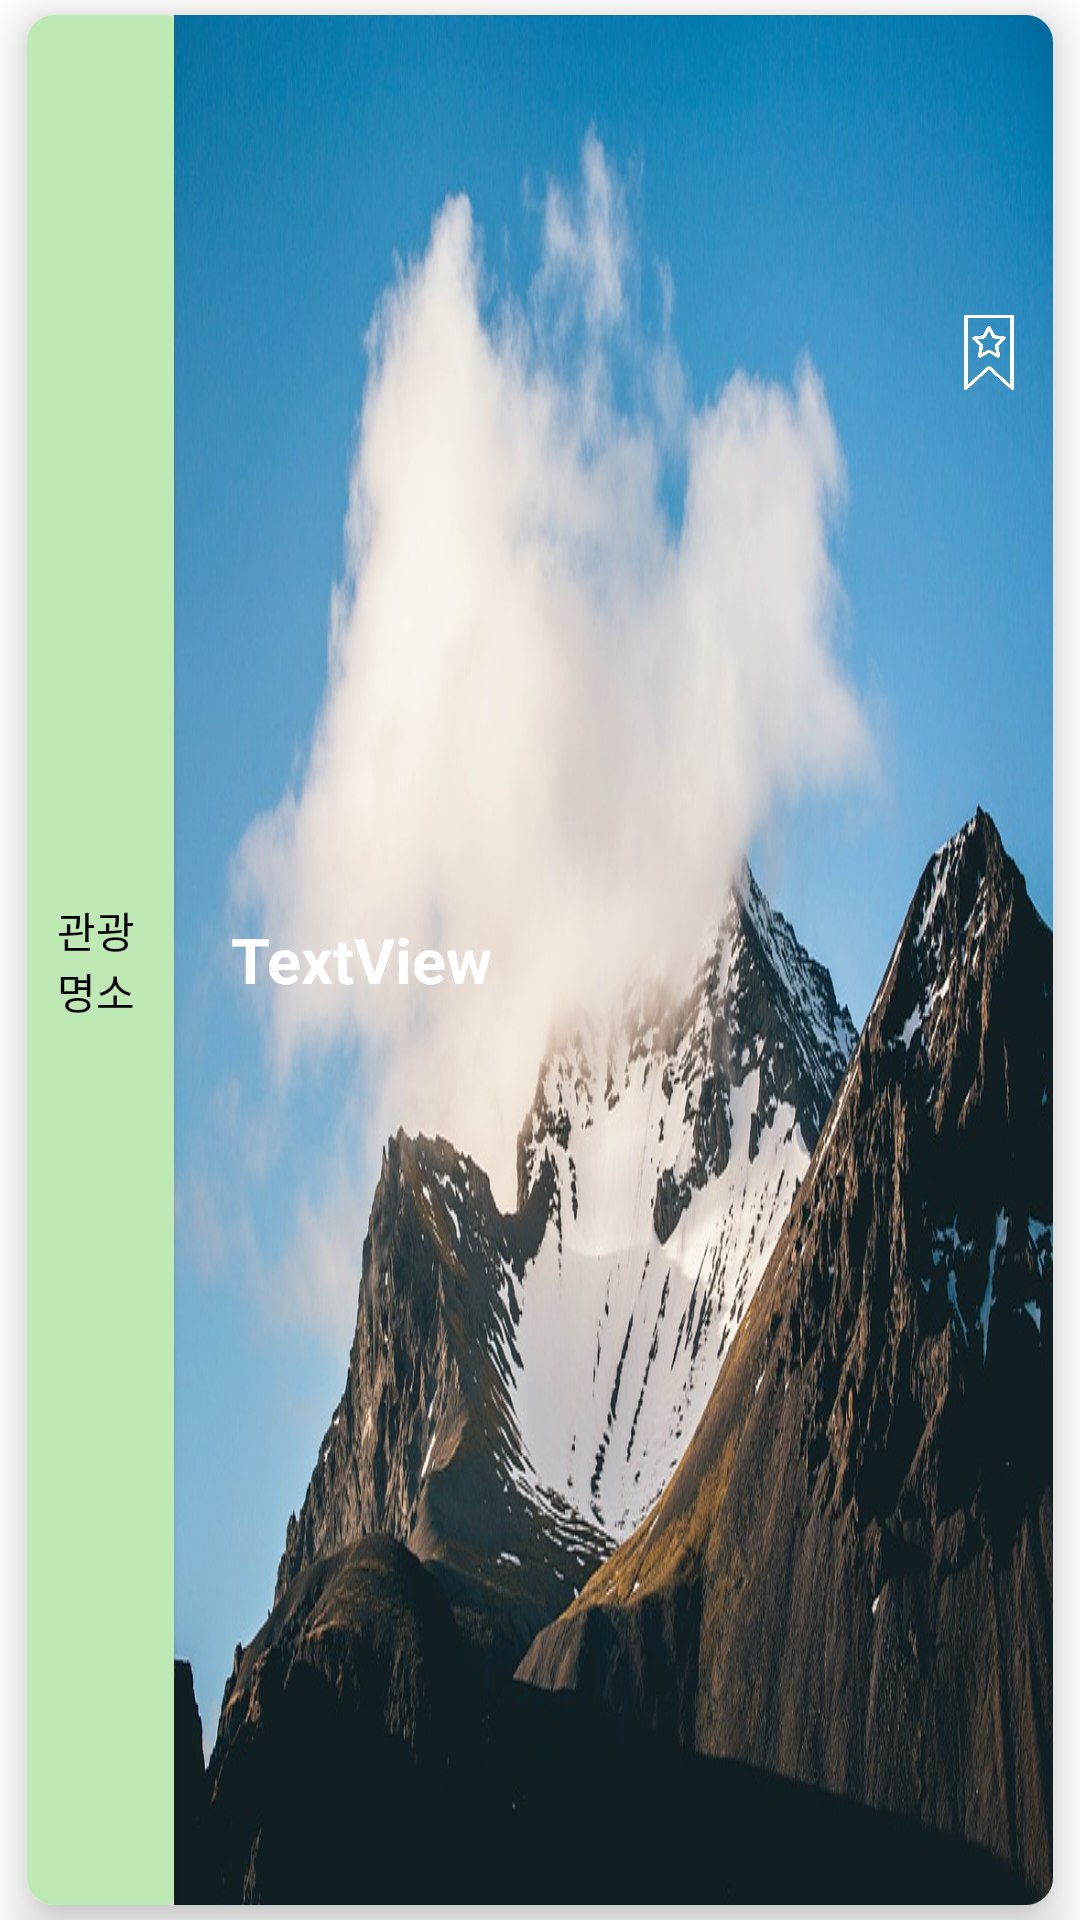

Layout XML and referenced resources for this Android screen:
<!-- AndroidManifest.xml: application theme Theme.Capstone_Design -->
<!-- res/layout/tourist_spot_item.xml -->
<?xml version="1.0" encoding="utf-8"?>
<androidx.appcompat.widget.LinearLayoutCompat
    xmlns:android="http://schemas.android.com/apk/res/android"
    xmlns:app="http://schemas.android.com/apk/res-auto"
    xmlns:tools="http://schemas.android.com/tools"
    android:layout_width="match_parent"
    android:layout_height="140dp"
    android:orientation="horizontal"

    >

    <androidx.cardview.widget.CardView
        android:layout_width="match_parent"
        android:layout_height="match_parent"
        android:layout_marginTop="5dp"
        android:layout_marginBottom="5dp"
        android:layout_marginLeft="9dp"
        android:layout_marginRight="9dp"
        app:cardCornerRadius="9dp"
        app:cardElevation="10dp"
        >
        <LinearLayout
            android:layout_width="match_parent"
            android:layout_height="match_parent"
            >

            <androidx.cardview.widget.CardView
                android:layout_width="wrap_content"
                android:layout_height="match_parent"
                >

                <LinearLayout
                    android:layout_width="wrap_content"
                    android:layout_height="match_parent"
                    android:gravity="center"
                    android:background="@color/main_theme"
                    >
                    <TextView
                        android:id="@+id/tourist_spot_item_tag"
                        android:layout_width="29dp"
                        android:layout_height="wrap_content"
                        android:layout_marginLeft="10dp"
                        android:layout_marginRight="10dp"
                        android:text="관광명소"
                        android:textSize="14dp"

                        android:textColor="#000000"
                        app:layout_constraintBottom_toBottomOf="parent"
                        app:layout_constraintEnd_toEndOf="parent"
                        app:layout_constraintHorizontal_bias="0.04"
                        app:layout_constraintStart_toStartOf="parent"
                        app:layout_constraintTop_toTopOf="parent"
                        app:layout_constraintVertical_bias="0.454" />

                </LinearLayout>


            </androidx.cardview.widget.CardView>


            <LinearLayout
                android:id="@+id/tourist_spot_item_Linear"
                android:layout_width="match_parent"
                android:layout_height="match_parent"
                android:weightSum="100"
                android:background="@drawable/first"
                android:gravity="center_vertical">


                <LinearLayout
                    android:layout_width="170dp"
                    android:layout_height="wrap_content"
                    android:orientation="vertical"
                    android:layout_weight="90"
                    >

                    <TextView
                        android:id="@+id/PlaceNameText"
                        android:layout_width="wrap_content"
                        android:layout_height="wrap_content"
                        android:layout_marginLeft="19dp"
                        android:text="TextView"
                        android:textColor="@color/white"
                        android:textSize="21dp"
                        android:textStyle="bold"
                        app:layout_constraintBottom_toBottomOf="parent"
                        app:layout_constraintEnd_toEndOf="parent"
                        app:layout_constraintHorizontal_bias="0.386"
                        app:layout_constraintStart_toStartOf="parent"
                        app:layout_constraintTop_toTopOf="parent"
                        app:layout_constraintVertical_bias="0.197" />


                </LinearLayout>

                <LinearLayout
                    android:layout_width="30dp"
                    android:layout_height="match_parent"
                    android:layout_marginLeft="30dp"
                    android:gravity="center_horizontal"
                    android:orientation="vertical">

                    <ImageView
                        android:id="@+id/tourist_spot_item_more"
                        android:layout_width="20dp"
                        android:layout_height="20dp"
                        android:layout_marginTop="25dp"
                        android:src="@drawable/info"
                        android:tint="@color/white"></ImageView>

                    <ImageView
                        android:id="@+id/search_tourist_spot_item_favorite"
                        android:layout_width="46dp"
                        android:layout_height="25dp"
                        android:layout_marginTop="55dp"
                        android:src="@drawable/bookmark"
                        android:text="Button"></ImageView>
                </LinearLayout>
            </LinearLayout>
        </LinearLayout>
    </androidx.cardview.widget.CardView>


</androidx.appcompat.widget.LinearLayoutCompat>
<!-- resources referenced by this layout -->
<resources>
  <color name="main_theme">#BEE9B4</color>
  <color name="white">#FFFFFFFF</color>
  <!-- drawable bookmark: png bitmap (drawable-v24, 6647 bytes) -->
  <!-- drawable first: jpg bitmap (drawable, 143915 bytes) -->
  <style name="Theme.Capstone_Design" parent="Theme.MaterialComponents.DayNight.DarkActionBar">
          
          <item name="colorPrimary">@color/purple_500</item>
          <item name="colorPrimaryVariant">@color/purple_700</item>
          <item name="colorOnPrimary">@color/white</item>
          
          <item name="colorSecondary">@color/teal_200</item>
          <item name="colorSecondaryVariant">@color/teal_700</item>
          <item name="colorOnSecondary">@color/black</item>
          
          <item name="android:statusBarColor" tools:targetApi="l">?attr/colorPrimaryVariant</item>
          <item name="windowActionBar">false</item>
          <item name="windowNoTitle">true</item>
  
          
      </style>
  <color name="purple_500">#FF6200EE</color>
  <color name="purple_700">#FF556DF4</color>
  <color name="teal_200">#FF03DAC5</color>
  <color name="teal_700">#FF018786</color>
  <color name="black">#FF000000</color>
</resources>
